Labelled photos from "Disease Detection Dataset", an image-classification folder in Neural-Ninja/Crop-Disease-Detection-and-Severity-Estimation-PLOS-ONE. The possible labels are: tomato bacterial spot, tomato early blight, tomato late blight, tomato leaf mold, tomato septoria leaf spot, tomato spider mites two spotted spider mite, tomato target spot, tomato yellow leaf curl virus, tomato mosaic virus, tomato healthy.

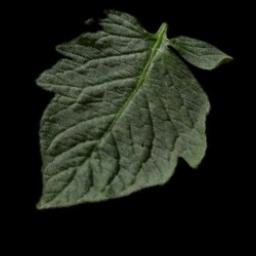
Label: tomato healthy

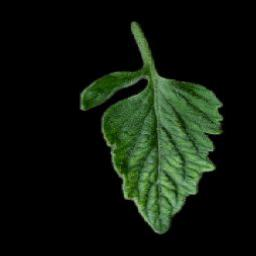
Label: tomato mosaic virus

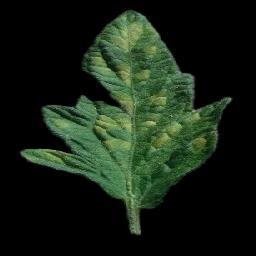
Label: tomato leaf mold

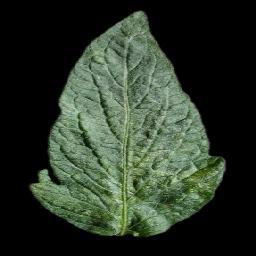
Label: tomato spider mites two spotted spider mite

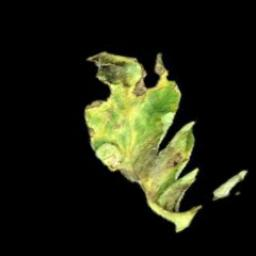
Label: tomato late blight

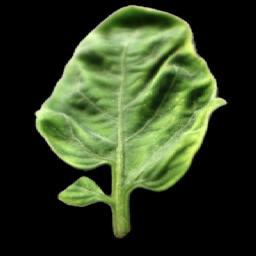
Label: tomato yellow leaf curl virus
